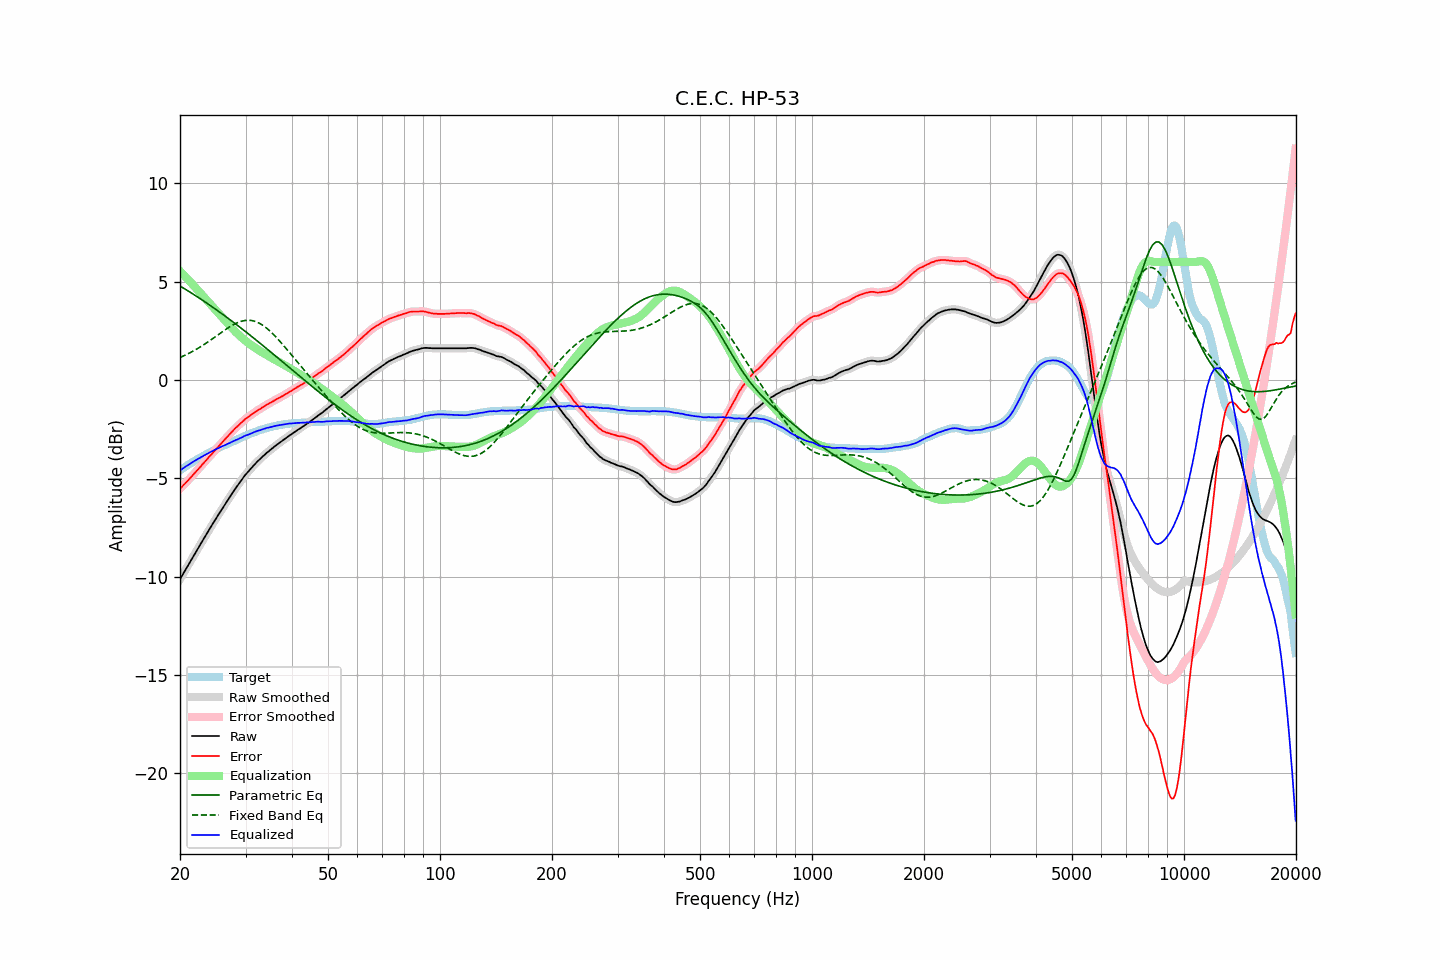

Values plotted in this chart, from the file beside it:
frequency, raw, error, smoothed, error_smoothed, equalization, parametric_eq, fixed_band_eq, equalized_raw, equalized_smoothed, target
20.00, -10.13, -5.53, -10.13, -5.53, 5.53, 4.78, 1.14, -4.60, -4.60, -4.60
20.20, -9.99, -5.45, -9.99, -5.45, 5.45, 4.73, 1.18, -4.54, -4.54, -4.54
20.40, -9.85, -5.36, -9.85, -5.36, 5.36, 4.68, 1.21, -4.49, -4.49, -4.49
20.61, -9.71, -5.28, -9.71, -5.28, 5.28, 4.63, 1.25, -4.44, -4.43, -4.43
20.81, -9.57, -5.19, -9.57, -5.19, 5.19, 4.58, 1.29, -4.38, -4.38, -4.38
21.02, -9.43, -5.11, -9.43, -5.11, 5.11, 4.53, 1.33, -4.33, -4.33, -4.32
21.23, -9.29, -5.02, -9.29, -5.02, 5.02, 4.48, 1.37, -4.27, -4.27, -4.27
21.44, -9.15, -4.93, -9.15, -4.93, 4.93, 4.42, 1.41, -4.22, -4.22, -4.22
21.66, -9.01, -4.84, -9.01, -4.84, 4.84, 4.37, 1.46, -4.17, -4.17, -4.17
21.87, -8.87, -4.75, -8.87, -4.75, 4.75, 4.32, 1.50, -4.12, -4.12, -4.12
22.09, -8.73, -4.66, -8.73, -4.66, 4.66, 4.27, 1.55, -4.07, -4.07, -4.07
22.31, -8.59, -4.57, -8.59, -4.57, 4.57, 4.21, 1.60, -4.02, -4.02, -4.02
22.54, -8.45, -4.47, -8.45, -4.48, 4.48, 4.16, 1.65, -3.98, -3.98, -3.98
22.76, -8.32, -4.39, -8.32, -4.38, 4.38, 4.11, 1.70, -3.94, -3.93, -3.93
22.99, -8.18, -4.29, -8.18, -4.29, 4.29, 4.05, 1.75, -3.89, -3.89, -3.89
23.22, -8.04, -4.20, -8.05, -4.20, 4.20, 4.00, 1.80, -3.84, -3.84, -3.84
23.45, -7.91, -4.11, -7.91, -4.11, 4.11, 3.94, 1.86, -3.80, -3.80, -3.80
23.69, -7.77, -4.02, -7.77, -4.02, 4.02, 3.89, 1.91, -3.76, -3.75, -3.75
23.92, -7.63, -3.92, -7.64, -3.93, 3.93, 3.83, 1.97, -3.70, -3.71, -3.71
24.16, -7.50, -3.84, -7.50, -3.84, 3.84, 3.77, 2.02, -3.67, -3.66, -3.66
24.40, -7.37, -3.75, -7.37, -3.74, 3.74, 3.72, 2.08, -3.63, -3.62, -3.62
24.65, -7.23, -3.65, -7.23, -3.65, 3.65, 3.66, 2.14, -3.58, -3.58, -3.58
24.89, -7.10, -3.56, -7.10, -3.56, 3.56, 3.60, 2.20, -3.54, -3.54, -3.54
25.14, -6.97, -3.47, -6.97, -3.47, 3.47, 3.55, 2.25, -3.50, -3.50, -3.50
25.39, -6.84, -3.38, -6.84, -3.38, 3.38, 3.49, 2.31, -3.46, -3.46, -3.46
25.65, -6.71, -3.29, -6.71, -3.29, 3.29, 3.43, 2.37, -3.42, -3.42, -3.42
25.91, -6.58, -3.20, -6.58, -3.20, 3.20, 3.37, 2.43, -3.39, -3.38, -3.38
26.16, -6.45, -3.11, -6.45, -3.11, 3.11, 3.31, 2.49, -3.34, -3.35, -3.34
26.43, -6.32, -3.01, -6.32, -3.02, 3.02, 3.25, 2.54, -3.31, -3.31, -3.31
26.69, -6.20, -2.93, -6.20, -2.93, 2.93, 3.19, 2.60, -3.27, -3.27, -3.27
26.96, -6.07, -2.84, -6.08, -2.84, 2.84, 3.13, 2.65, -3.23, -3.24, -3.23
27.23, -5.95, -2.75, -5.95, -2.75, 2.75, 3.07, 2.70, -3.20, -3.20, -3.20
27.50, -5.82, -2.66, -5.82, -2.66, 2.66, 3.01, 2.75, -3.16, -3.16, -3.16
27.77, -5.70, -2.58, -5.70, -2.58, 2.58, 2.95, 2.80, -3.12, -3.12, -3.12
28.05, -5.58, -2.49, -5.58, -2.49, 2.50, 2.88, 2.84, -3.09, -3.08, -3.09
28.33, -5.46, -2.41, -5.46, -2.41, 2.41, 2.82, 2.88, -3.05, -3.05, -3.05
28.62, -5.35, -2.34, -5.35, -2.34, 2.33, 2.76, 2.92, -3.02, -3.02, -3.01
28.90, -5.23, -2.26, -5.23, -2.26, 2.26, 2.70, 2.95, -2.98, -2.98, -2.97
29.19, -5.12, -2.18, -5.12, -2.18, 2.18, 2.63, 2.98, -2.94, -2.94, -2.94
29.48, -5.01, -2.11, -5.01, -2.10, 2.11, 2.57, 3.00, -2.90, -2.90, -2.90
29.78, -4.89, -2.03, -4.90, -2.03, 2.04, 2.51, 3.02, -2.85, -2.86, -2.86
30.08, -4.79, -1.96, -4.80, -1.97, 1.97, 2.44, 3.03, -2.82, -2.82, -2.83
30.38, -4.70, -1.91, -4.70, -1.91, 1.91, 2.38, 3.03, -2.80, -2.79, -2.79
30.68, -4.61, -1.85, -4.61, -1.85, 1.84, 2.31, 3.03, -2.77, -2.76, -2.76
30.99, -4.51, -1.79, -4.52, -1.79, 1.78, 2.25, 3.03, -2.73, -2.73, -2.72
31.30, -4.42, -1.73, -4.42, -1.73, 1.73, 2.18, 3.01, -2.69, -2.69, -2.69
31.61, -4.33, -1.67, -4.33, -1.67, 1.67, 2.12, 3.00, -2.66, -2.66, -2.66
31.93, -4.24, -1.61, -4.24, -1.61, 1.62, 2.05, 2.97, -2.62, -2.63, -2.63
32.24, -4.16, -1.56, -4.16, -1.56, 1.56, 1.99, 2.94, -2.60, -2.60, -2.60
32.57, -4.08, -1.51, -4.08, -1.51, 1.51, 1.92, 2.90, -2.57, -2.57, -2.57
32.89, -4.01, -1.47, -4.01, -1.46, 1.46, 1.85, 2.86, -2.55, -2.55, -2.54
33.22, -3.93, -1.41, -3.93, -1.41, 1.41, 1.79, 2.80, -2.52, -2.52, -2.52
33.55, -3.85, -1.36, -3.85, -1.36, 1.36, 1.72, 2.75, -2.49, -2.49, -2.49
33.89, -3.78, -1.31, -3.78, -1.31, 1.31, 1.65, 2.69, -2.47, -2.47, -2.47
34.23, -3.70, -1.25, -3.71, -1.26, 1.26, 1.59, 2.63, -2.44, -2.44, -2.45
34.57, -3.64, -1.22, -3.64, -1.21, 1.22, 1.52, 2.56, -2.43, -2.42, -2.42
34.92, -3.57, -1.17, -3.57, -1.17, 1.17, 1.45, 2.48, -2.40, -2.40, -2.40
35.27, -3.50, -1.12, -3.51, -1.13, 1.12, 1.38, 2.41, -2.38, -2.38, -2.38
35.62, -3.44, -1.08, -3.44, -1.08, 1.08, 1.32, 2.33, -2.37, -2.36, -2.36
35.97, -3.37, -1.03, -3.37, -1.03, 1.03, 1.25, 2.24, -2.34, -2.34, -2.34
... 635 more rows
